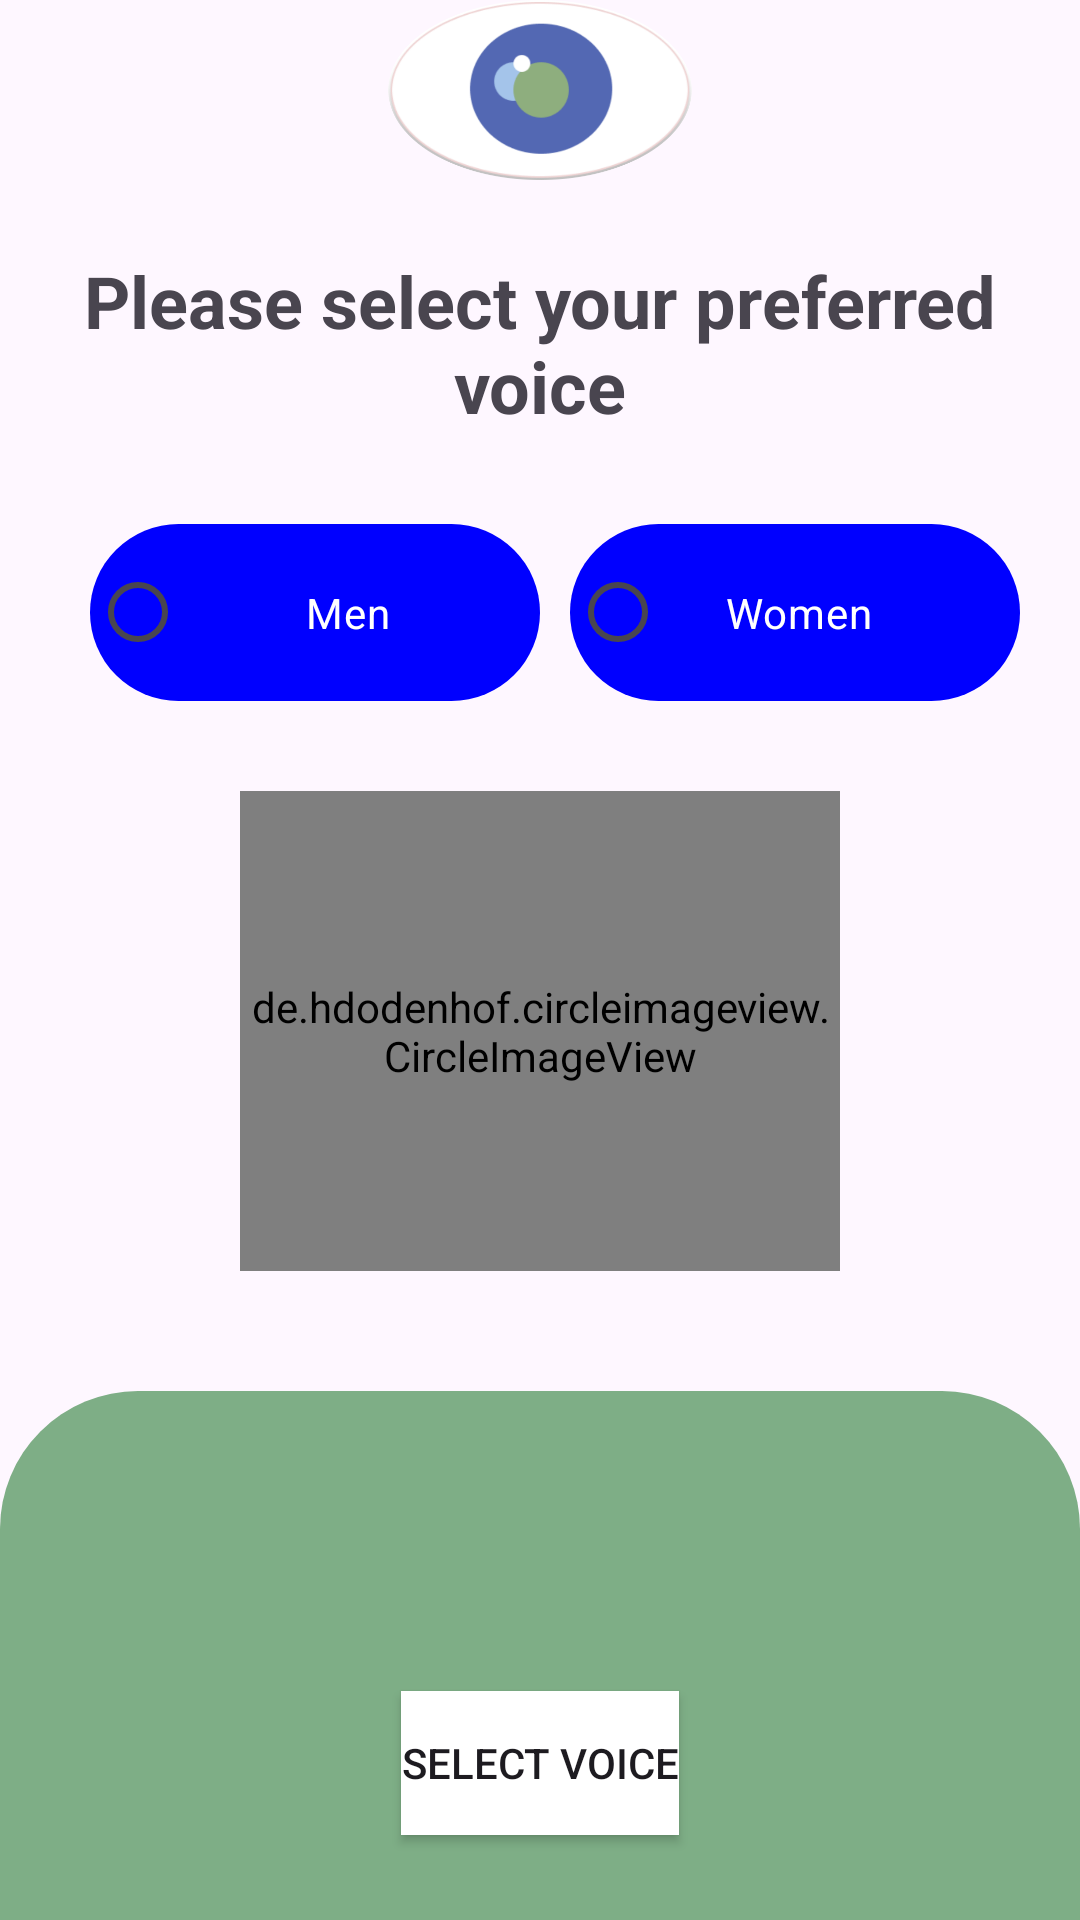

Layout XML and referenced resources for this Android screen:
<!-- AndroidManifest.xml: application theme Theme.SE -->
<!-- res/layout/activity_voice_selection.xml -->
<?xml version="1.0" encoding="utf-8"?>
<LinearLayout
    xmlns:android="http://schemas.android.com/apk/res/android"
    xmlns:app="http://schemas.android.com/apk/res-auto"
    android:layout_width="match_parent"
    android:layout_height="match_parent"
    android:orientation="vertical"
  >

    <ImageView
        android:layout_width="match_parent"
        android:layout_height="60sp"
        android:src="@drawable/logo"
        />
    <TextView
        android:layout_width="match_parent"
        android:layout_height="wrap_content"
        android:text="Please select your preferred voice"
        android:gravity="center"
        android:layout_marginTop="24sp"
        android:textSize="24sp"
        android:textStyle="bold"

        />

    
    <RadioGroup
        android:id="@+id/voiceRadioGroup"
        android:layout_width="match_parent"
        android:layout_height="wrap_content"
        android:layout_marginVertical="30sp"
        android:paddingHorizontal="20sp"
        android:orientation="horizontal">

        <RadioButton
            android:id="@+id/radioMale"
            android:layout_width="0dp"
            android:layout_weight="1"
            android:layout_height="wrap_content"
            android:background="@drawable/rounded_bg_select"
            android:paddingVertical="20sp"
            android:textColor="@color/white"
            android:layout_marginHorizontal="10sp"
            android:paddingHorizontal="40sp"
            android:text="Men" />

        <RadioButton
            android:id="@+id/radioFemale"
            android:layout_width="0dp"
            android:layout_weight="1"
            android:textColor="@color/white"
            android:layout_height="wrap_content"
            android:paddingVertical="20sp"
            android:paddingHorizontal="20sp"

            android:background="@drawable/rounded_bg_select"
            android:text="Women" />
    </RadioGroup>

    


    

    <de.hdodenhof.circleimageview.CircleImageView
        android:id="@+id/voiceImageView"
        android:layout_width="200dp"
        android:layout_height="160dp"
        android:layout_gravity="center_horizontal"
        android:src="@drawable/default_image"
        app:civ_border_color="#FF000000"
        app:civ_border_width="2dp" />

    <LinearLayout
        android:layout_width="match_parent"
        android:layout_height="300dp"
        android:layout_marginTop="40sp"
        android:background="@drawable/rounded_background"
        android:orientation="vertical">
        <Button
            android:id="@+id/selectButton"
            android:layout_width="wrap_content"
            android:layout_height="wrap_content"
            android:background="@color/white"
            android:layout_marginTop="100sp"
            android:layout_gravity="center_horizontal"
            android:text="Select Voice" />

    </LinearLayout>

</LinearLayout>
<!-- resources referenced by this layout -->
<resources>
  <!-- drawable default_image: jpg bitmap (drawable, 3592 bytes) -->
  <!-- drawable logo: png bitmap (drawable, 52542 bytes) -->
  <!-- drawable rounded_background (drawable) -->
  <?xml version="1.0" encoding="utf-8"?>
  <shape xmlns:android="http://schemas.android.com/apk/res/android">
      <solid android:color="#7EAE86" /> 
      <corners android:topLeftRadius="46dp" android:topRightRadius="46dp" />
  </shape>
  <!-- drawable rounded_bg_select (drawable) -->
  <?xml version="1.0" encoding="utf-8"?>
  <shape xmlns:android="http://schemas.android.com/apk/res/android">
      <solid android:color="#0000ff" /> 
      <corners android:radius="50dp"/>
  </shape>
  <style name="Theme.SE" parent="Base.Theme.SE" />
  <style name="Base.Theme.SE" parent="Theme.Material3.DayNight.NoActionBar">
          
          
      </style>
  <!-- not gathered from this repository: default colours our renderer supplied (Android Studio template values) -->
  <color name="white">#FFFFFFFF</color>
</resources>
